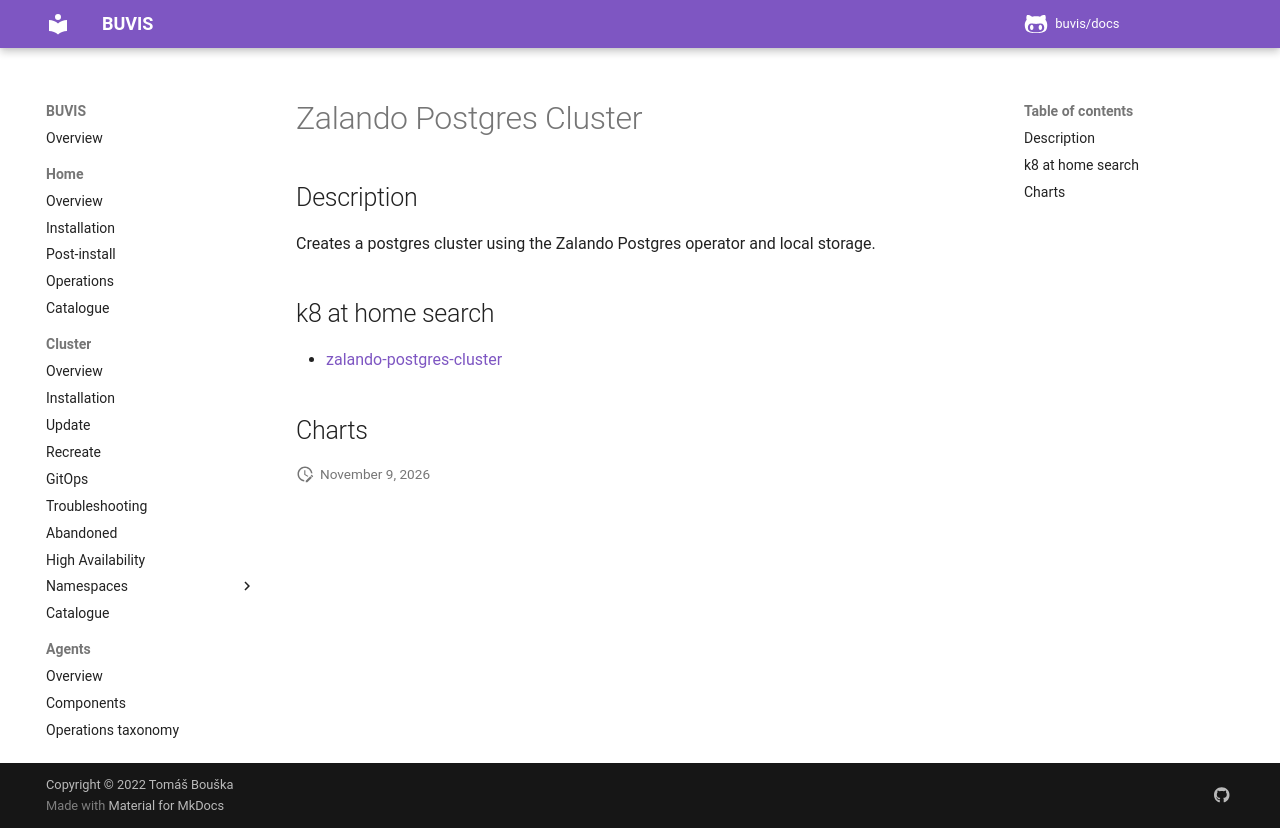

repository: buvis/docs · page: cluster/catalogue/zalando-postgres-cluster/index.html · generator: mkdocs

# Zalando Postgres Cluster

## Description

Creates a postgres cluster using the Zalando Postgres operator and local storage.

## k8 at home search

- [zalando-postgres-cluster](https://nanne.dev/k8s-at-home-search/#/zalando-postgres-cluster)

## Charts
